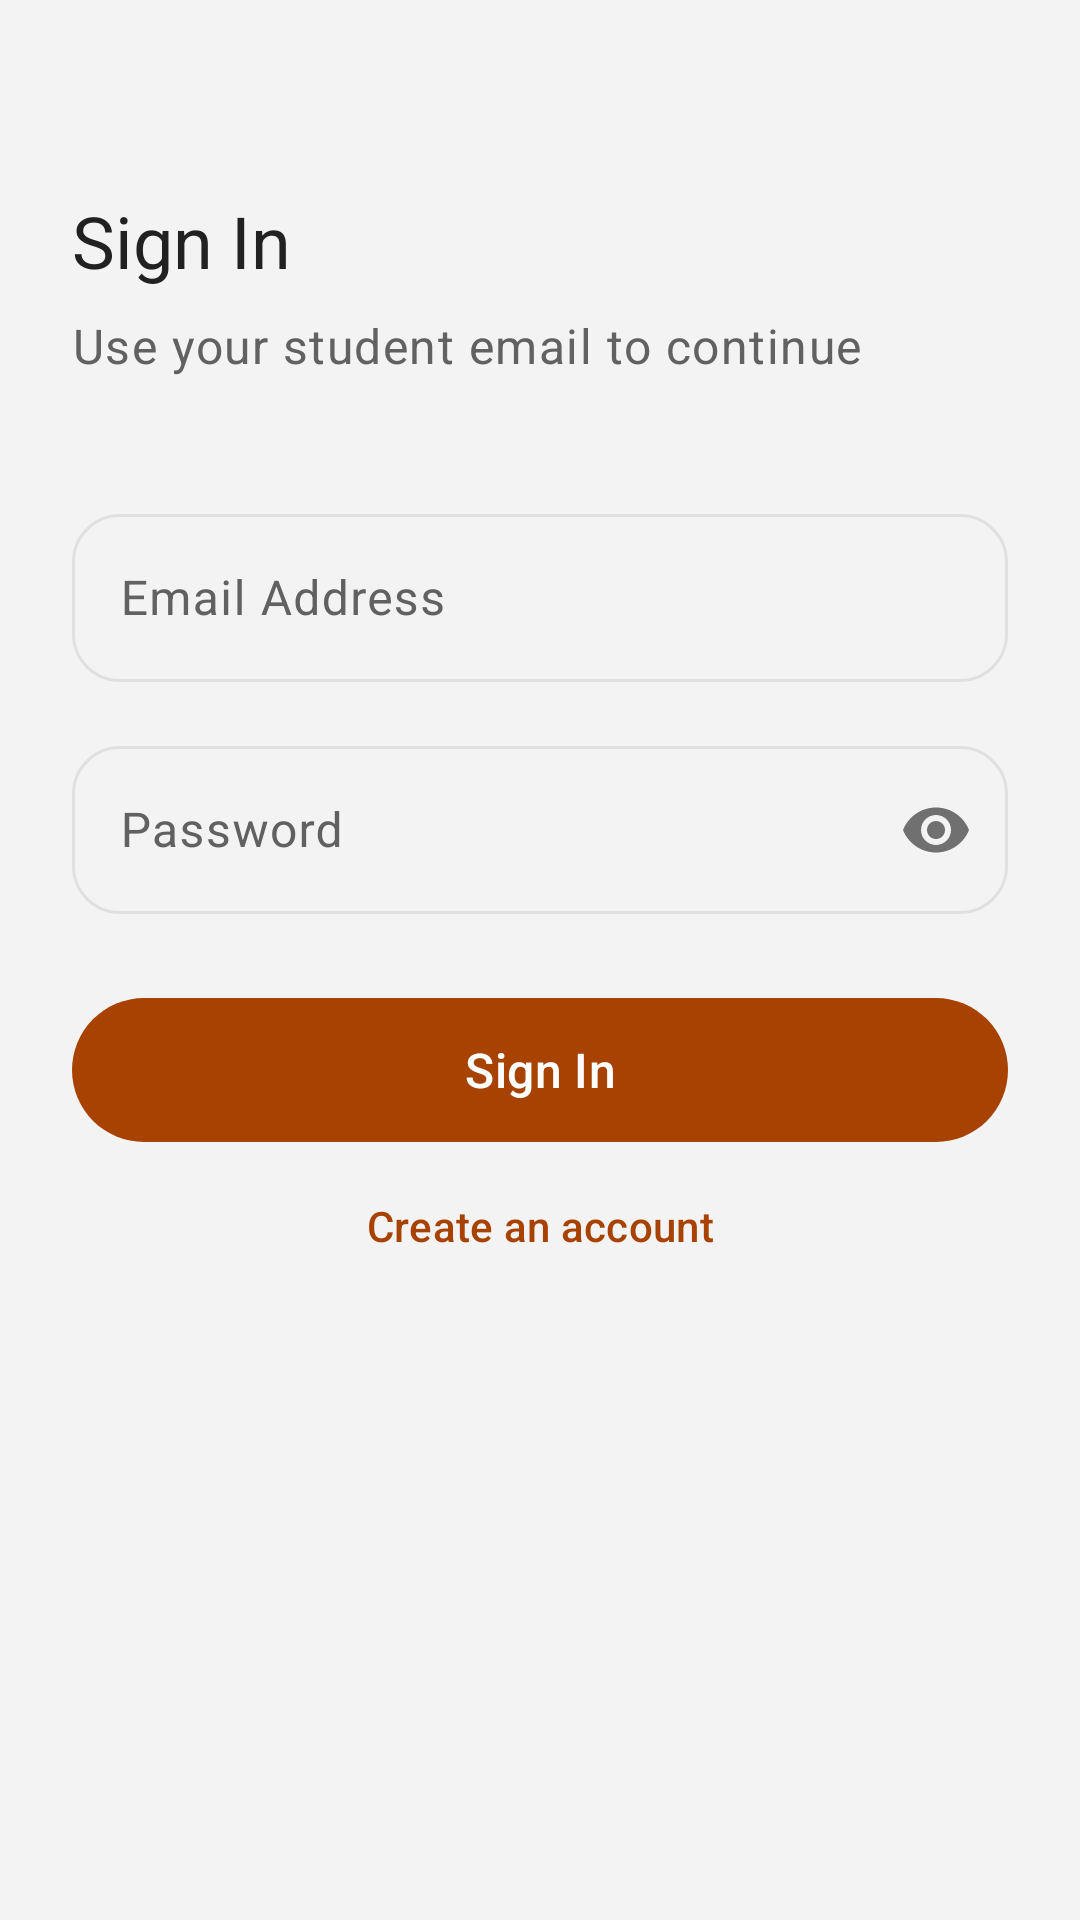

Produce the Android XML layout that renders to this screen, including the resource entries it uses.
<!-- AndroidManifest.xml: application theme Theme.TextbookHub -->
<!-- res/layout/activity_login.xml -->
<?xml version="1.0" encoding="utf-8"?>
<androidx.constraintlayout.widget.ConstraintLayout xmlns:android="http://schemas.android.com/apk/res/android"
    xmlns:app="http://schemas.android.com/apk/res-auto"
    xmlns:tools="http://schemas.android.com/tools"
    android:layout_width="match_parent"
    android:layout_height="match_parent"
    android:background="?attr/android:colorBackground"
    tools:context=".LoginActivity">

    <ImageView
        android:layout_width="match_parent"
        android:layout_height="match_parent"
        android:alpha="0.08"
        android:scaleType="centerCrop"
        android:src="@drawable/bg_african_pattern" />

    <TextView
        android:id="@+id/tv_login_title"
        style="@style/TextAppearance.App.HeadlineSmall"
        android:layout_width="0dp"
        android:layout_height="wrap_content"
        android:layout_marginStart="24dp"
        android:layout_marginEnd="24dp"
        android:layout_marginTop="64dp"
        android:text="Sign In"
        app:layout_constraintEnd_toEndOf="parent"
        app:layout_constraintStart_toStartOf="parent"
        app:layout_constraintTop_toTopOf="parent" />

    <TextView
        android:id="@+id/tv_login_subtitle"
        style="@style/TextAppearance.App.BodyLarge"
        android:layout_width="0dp"
        android:layout_height="wrap_content"
        android:layout_marginStart="24dp"
        android:layout_marginEnd="24dp"
        android:layout_marginTop="8dp"
        android:text="Use your student email to continue"
        android:textColor="?attr/colorOnSurfaceVariant"
        app:layout_constraintEnd_toEndOf="parent"
        app:layout_constraintStart_toStartOf="parent"
        app:layout_constraintTop_toBottomOf="@id/tv_login_title" />

    <com.google.android.material.textfield.TextInputLayout
        android:id="@+id/til_login_email"
        style="@style/Widget.App.TextInputLayout.OutlinedBox"
        android:layout_width="0dp"
        android:layout_height="wrap_content"
        android:layout_marginStart="24dp"
        android:layout_marginEnd="24dp"
        android:layout_marginTop="40dp"
        app:layout_constraintEnd_toEndOf="parent"
        app:layout_constraintStart_toStartOf="parent"
        app:layout_constraintTop_toBottomOf="@id/tv_login_subtitle">

        <com.google.android.material.textfield.TextInputEditText
            android:id="@+id/et_login_email"
            android:layout_width="match_parent"
            android:layout_height="56dp"
            android:hint="Email Address"
            android:inputType="textEmailAddress" />
    </com.google.android.material.textfield.TextInputLayout>

    <com.google.android.material.textfield.TextInputLayout
        android:id="@+id/til_login_password"
        style="@style/Widget.App.TextInputLayout.OutlinedBox"
        android:layout_width="0dp"
        android:layout_height="wrap_content"
        android:layout_marginStart="24dp"
        android:layout_marginEnd="24dp"
        android:layout_marginTop="16dp"
        app:passwordToggleEnabled="true"
        app:layout_constraintEnd_toEndOf="parent"
        app:layout_constraintStart_toStartOf="parent"
        app:layout_constraintTop_toBottomOf="@id/til_login_email">

        <com.google.android.material.textfield.TextInputEditText
            android:id="@+id/et_login_password"
            android:layout_width="match_parent"
            android:layout_height="56dp"
            android:hint="Password"
            android:inputType="textPassword" />
    </com.google.android.material.textfield.TextInputLayout>

    <com.google.android.material.button.MaterialButton
        android:id="@+id/btn_continue_login"
        style="@style/Widget.App.Button"
        android:layout_width="0dp"
        android:layout_height="wrap_content"
        android:layout_marginStart="24dp"
        android:layout_marginEnd="24dp"
        android:layout_marginTop="24dp"
        android:text="Sign In"
        app:layout_constraintEnd_toEndOf="parent"
        app:layout_constraintStart_toStartOf="parent"
        app:layout_constraintTop_toBottomOf="@id/til_login_password" />

    <com.google.android.material.button.MaterialButton
        android:id="@+id/btn_go_register"
        style="@style/Widget.Material3.Button.TextButton"
        android:layout_width="wrap_content"
        android:layout_height="48dp"
        android:text="Create an account"
        app:layout_constraintEnd_toEndOf="parent"
        app:layout_constraintStart_toStartOf="parent"
        app:layout_constraintTop_toBottomOf="@id/btn_continue_login" />

</androidx.constraintlayout.widget.ConstraintLayout>
<!-- resources referenced by this layout -->
<resources>
  <style name="TextAppearance.App.BodyLarge" parent="TextAppearance.Material3.BodyLarge">
          <item name="android:fontFamily">sans</item>
          <item name="android:textColor">?attr/colorOnSurface</item>
      </style>
  <style name="TextAppearance.App.HeadlineSmall" parent="TextAppearance.Material3.HeadlineSmall">
          <item name="android:fontFamily">sans</item>
          <item name="android:textColor">?attr/colorOnBackground</item>
      </style>
  <style name="Widget.App.Button" parent="Widget.Material3.Button">
          <item name="android:minHeight">56dp</item>
          <item name="cornerRadius">28dp</item>
          <item name="android:textAppearance">@style/TextAppearance.App.TitleMedium</item>
      </style>
  <style name="TextAppearance.App.TitleMedium" parent="TextAppearance.Material3.TitleMedium">
          <item name="android:fontFamily">sans</item>
          <item name="android:textColor">?attr/colorOnSurface</item>
      </style>
  <color name="md_theme_primary">#A84200</color>
  <color name="md_theme_onPrimary">#FFFFFF</color>
  <color name="md_theme_primaryContainer">#FFDBCC</color>
  <color name="md_theme_onPrimaryContainer">#3E1100</color>
  <color name="md_theme_secondary">#005C4B</color>
  <color name="md_theme_onSecondary">#FFFFFF</color>
  <color name="md_theme_secondaryContainer">#72E8D2</color>
  <color name="md_theme_onSecondaryContainer">#00211A</color>
  <color name="md_theme_tertiary">#7A5200</color>
  <color name="md_theme_onTertiary">#FFFFFF</color>
  <color name="md_theme_tertiaryContainer">#FFDE9C</color>
  <color name="md_theme_onTertiaryContainer">#271800</color>
  <color name="md_theme_error">#BA1A1A</color>
  <color name="md_theme_onError">#FFFFFF</color>
  <color name="md_theme_errorContainer">#FFDAD6</color>
  <color name="md_theme_onErrorContainer">#410002</color>
  <color name="md_theme_background">#F5F5F5</color>
  <color name="md_theme_onBackground">#212121</color>
  <color name="md_theme_surface">#FFFFFF</color>
  <color name="md_theme_onSurface">#424242</color>
  <color name="md_theme_surfaceVariant">#E0E0E0</color>
  <color name="md_theme_onSurfaceVariant">#616161</color>
  <color name="md_theme_outline">#BDBDBD</color>
  <color name="md_theme_outlineVariant">#E0E0E0</color>
  <style name="TextAppearance.App.TitleLarge" parent="TextAppearance.Material3.TitleLarge">
          <item name="android:fontFamily">sans</item>
          <item name="android:textColor">?attr/colorOnSurface</item>
      </style>
  <style name="TextAppearance.App.TitleSmall" parent="TextAppearance.Material3.TitleSmall">
          <item name="android:fontFamily">sans</item>
          <item name="android:textColor">?attr/colorOnSurface</item>
      </style>
  <style name="TextAppearance.App.BodyMedium" parent="TextAppearance.Material3.BodyMedium">
          <item name="android:fontFamily">sans</item>
          <item name="android:textColor">?attr/colorOnSurface</item>
      </style>
  <style name="TextAppearance.App.BodySmall" parent="TextAppearance.Material3.BodySmall">
          <item name="android:fontFamily">sans</item>
          <item name="android:textColor">?attr/colorOnSurface</item>
      </style>
  <style name="TextAppearance.App.LabelLarge" parent="TextAppearance.Material3.LabelLarge">
          <item name="android:fontFamily">sans</item>
          <item name="android:textColor">?attr/colorOnSurface</item>
      </style>
  <style name="TextAppearance.App.LabelMedium" parent="TextAppearance.Material3.LabelMedium">
          <item name="android:fontFamily">sans</item>
          <item name="android:textColor">?attr/colorOnSurface</item>
      </style>
  <style name="TextAppearance.App.LabelSmall" parent="TextAppearance.Material3.LabelSmall">
          <item name="android:fontFamily">sans</item>
          <item name="android:textColor">?attr/colorOnSurface</item>
      </style>
</resources>
